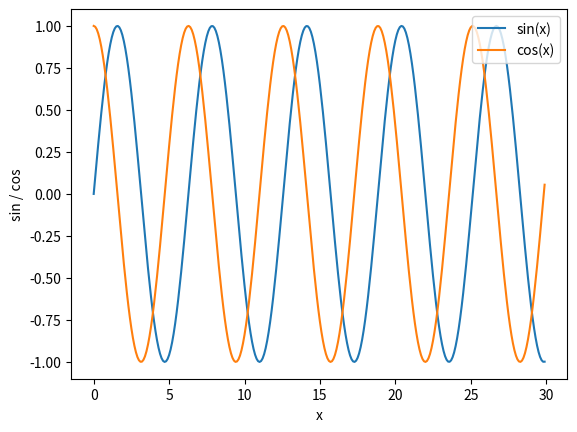

This chart was generated by the following Python code:
import matplotlib.pyplot as plt
import numpy as np

x = np.arange(0,30,0.1)
ysin = np.sin(x)
ycos = np.cos(x)
plt.plot(x,ysin,label='sin(x)')
plt.plot(x,ycos,label='cos(x)')

plt.ylabel("sin / cos")
plt.xlabel("x")

plt.legend(loc='upper right')

plt.show()